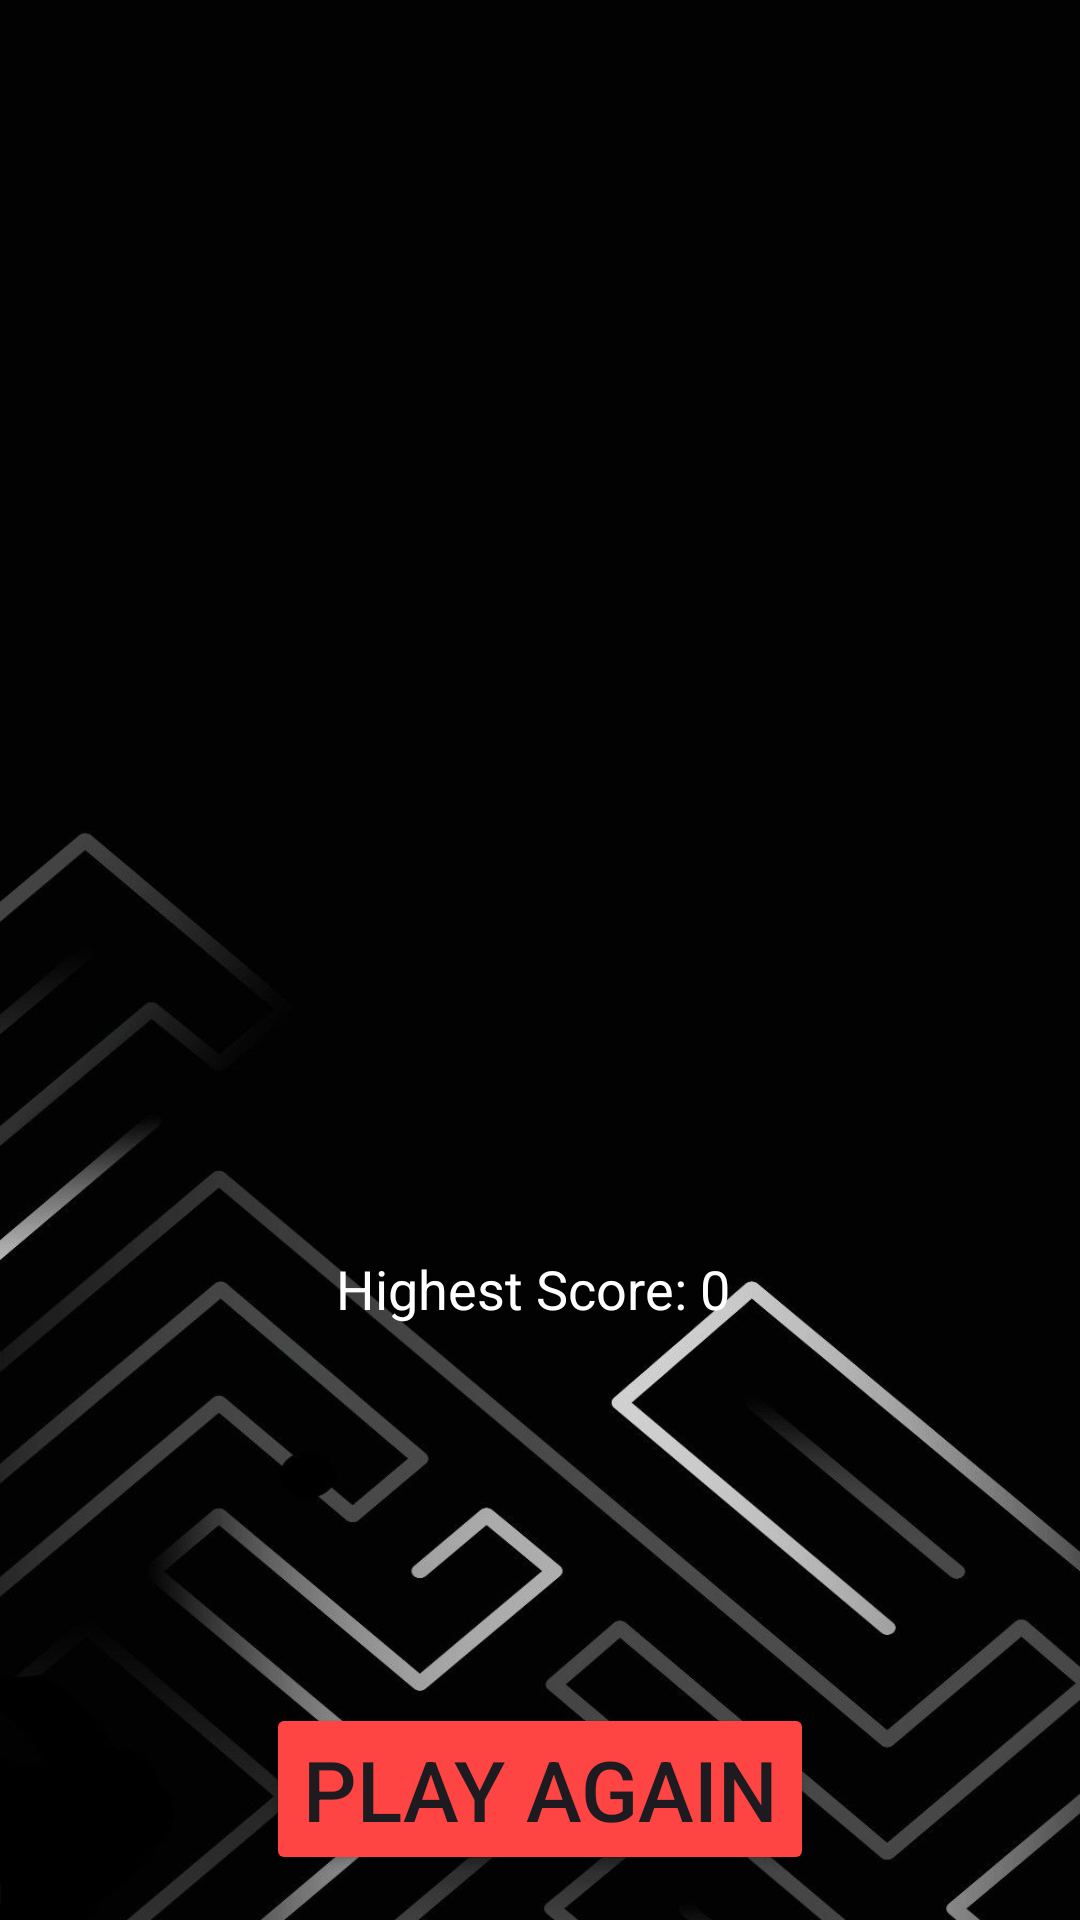

This screen was rendered from an Android layout file. Write that file and the resources it references.
<!-- AndroidManifest.xml: application theme Theme.Gameguess -->
<!-- res/layout/result_layout.xml -->
<?xml version="1.0" encoding="utf-8"?>
<RelativeLayout xmlns:android="http://schemas.android.com/apk/res/android"
    xmlns:tools="http://schemas.android.com/tools"
    android:layout_width="match_parent"
    android:layout_height="match_parent"
    android:padding="15dp"
    tools:context=".ResultActivity"
    android:background="@drawable/bg">













    <ImageView
        android:layout_width="250dp"
        android:layout_height="250dp"
        android:src="@drawable/gameover"
        android:layout_centerHorizontal="true"
        android:layout_marginTop="50dp"
        android:contentDescription="Image Description"/>




    <TextView
        android:id="@+id/result_text_view"
        android:layout_width="wrap_content"
        android:layout_height="wrap_content"
        android:textSize="24sp"
        android:textColor="#5DDB62"
        android:textStyle="bold"
        android:layout_centerHorizontal="true"
        android:gravity="center"
        android:layout_marginTop="350dp"
        android:layout_marginBottom="10dp"/>

    <TextView
        android:id="@+id/highest_score_text_view"
        android:layout_width="wrap_content"
        android:layout_height="wrap_content"
        android:text="Highest Score: 0 "
        android:textSize="18sp"
        android:textColor="#FFFFFF"
        android:layout_below="@id/result_text_view"
        android:layout_centerHorizontal="true"
        android:layout_marginTop="10dp"
        android:layout_marginBottom="100dp"/>


    <Button
        android:id="@+id/replay_button"
        android:layout_width="wrap_content"
        android:layout_height="wrap_content"
        android:text="PLAY AGAIN"
        android:layout_below="@id/highest_score_text_view"
        android:layout_centerHorizontal="true"
        android:backgroundTint="#FF4444"
        android:layout_marginTop="26dp"
        android:textSize="28sp"/>

</RelativeLayout>
<!-- resources referenced by this layout -->
<resources>
  <!-- drawable bg: jpeg bitmap (drawable, 116604 bytes) -->
  <style name="Theme.Gameguess" parent="Base.Theme.Gameguess" />
  <style name="Base.Theme.Gameguess" parent="Theme.Material3.DayNight.NoActionBar">
          
          <item name="colorPrimary">@color/red</item>
      </style>
  <color name="red">#000000</color>
</resources>
